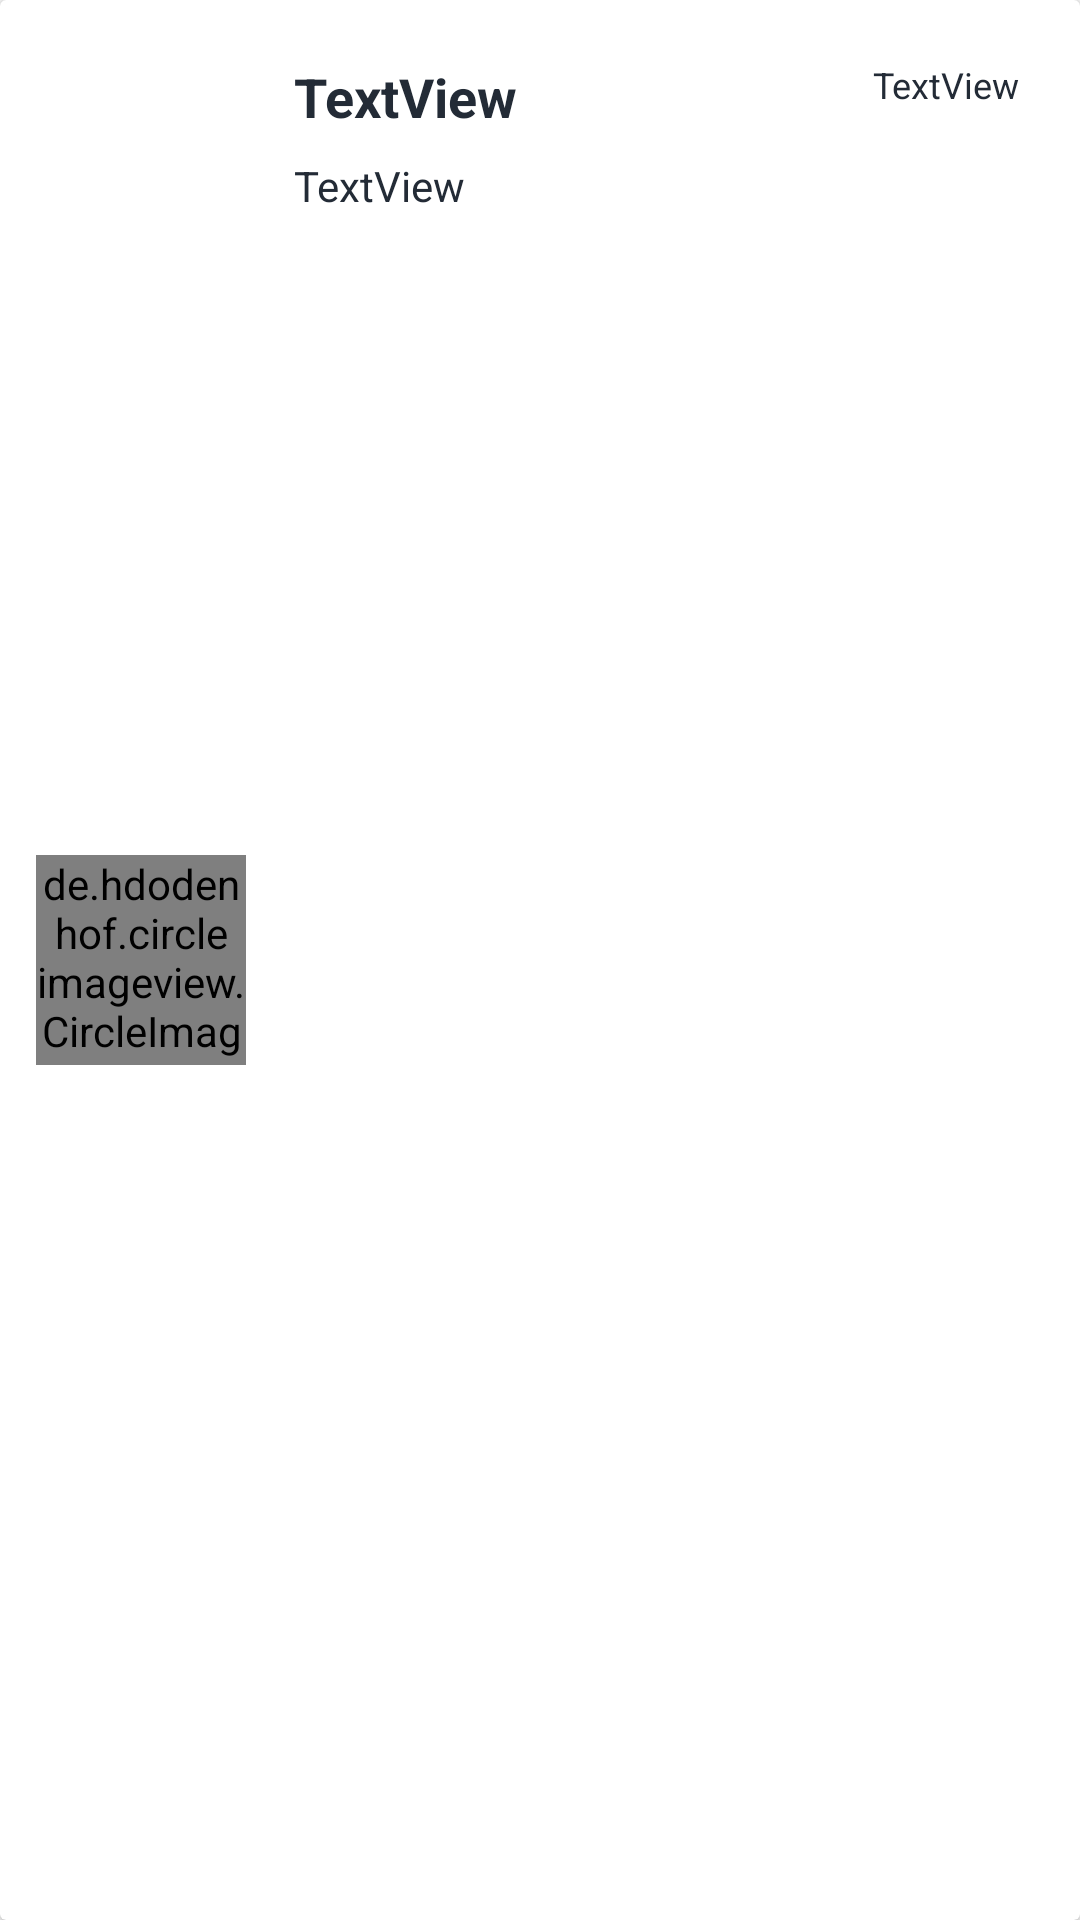

Here is an Android app screen rendered from its layout file. Give the layout XML and the strings, colors and styles it references.
<!-- AndroidManifest.xml: application theme AppTheme -->
<!-- res/layout/cardview_chats.xml -->
<?xml version="1.0" encoding="utf-8"?>
<androidx.cardview.widget.CardView xmlns:android="http://schemas.android.com/apk/res/android"
    xmlns:app="http://schemas.android.com/apk/res-auto"
    android:layout_width="match_parent"
    android:layout_height="wrap_content"
    android:foreground="?android:attr/selectableItemBackground">

    <androidx.constraintlayout.widget.ConstraintLayout
        android:layout_width="match_parent"
        android:layout_height="match_parent"
        android:layout_margin="4dp">

        <de.hdodenhof.circleimageview.CircleImageView
            android:id="@+id/civavatarachats"
            android:layout_width="70dp"
            android:layout_height="70dp"
            android:layout_marginStart="8dp"
            android:layout_marginTop="8dp"
            android:layout_marginBottom="8dp"
            app:civ_border_color="@color/black"
            app:civ_border_width="4dp"
            app:layout_constraintBottom_toBottomOf="parent"
            app:layout_constraintStart_toStartOf="parent"
            app:layout_constraintTop_toTopOf="parent"/>

        <TextView
            android:id="@+id/txtvfullnamechats"
            android:layout_width="wrap_content"
            android:layout_height="wrap_content"
            android:layout_marginStart="16dp"
            android:layout_marginTop="16dp"
            android:text="TextView"
            android:textAppearance="@style/TextAppearance.AppCompat.Body1"
            android:textColor="@color/black"
            android:textSize="18sp"
            android:textStyle="bold"
            app:layout_constraintStart_toEndOf="@id/civavatarachats"
            app:layout_constraintTop_toTopOf="parent" />

        <TextView
            android:id="@+id/txtvmessagechats"
            android:layout_width="wrap_content"
            android:layout_height="wrap_content"
            android:layout_marginStart="16dp"
            android:layout_marginTop="8dp"
            android:text="TextView"
            android:textColor="@color/black"
            android:textSize="14sp"
            android:textStyle="normal"
            app:layout_constraintStart_toEndOf="@id/civavatarachats"
            app:layout_constraintTop_toBottomOf="@id/txtvfullnamechats" />

        <TextView
            android:id="@+id/txtvdatechats"
            android:layout_width="wrap_content"
            android:layout_height="wrap_content"
            android:layout_marginTop="16dp"
            android:layout_marginEnd="16dp"
            android:text="TextView"
            android:textColor="@color/black"
            android:textSize="12sp"
            android:textStyle="normal"
            app:layout_constraintEnd_toEndOf="parent"
            app:layout_constraintTop_toTopOf="parent" />

    </androidx.constraintlayout.widget.ConstraintLayout>

</androidx.cardview.widget.CardView>
<!-- resources referenced by this layout -->
<resources>
  <color name="black">#232B36</color>
  <style name="AppTheme" parent="Theme.MaterialComponents.Light.NoActionBar.Bridge">
          
          <item name="colorPrimary">@color/colorPrimary</item>
          <item name="colorPrimaryDark">@color/colorPrimaryDark</item>
          <item name="colorAccent">@color/colorAccent</item>
          <item name="android:statusBarColor">@android:color/transparent</item>
      </style>
  <color name="colorPrimary">#6200EE</color>
  <color name="colorPrimaryDark">#3700B3</color>
  <color name="colorAccent">#5C6BC0</color>
</resources>
